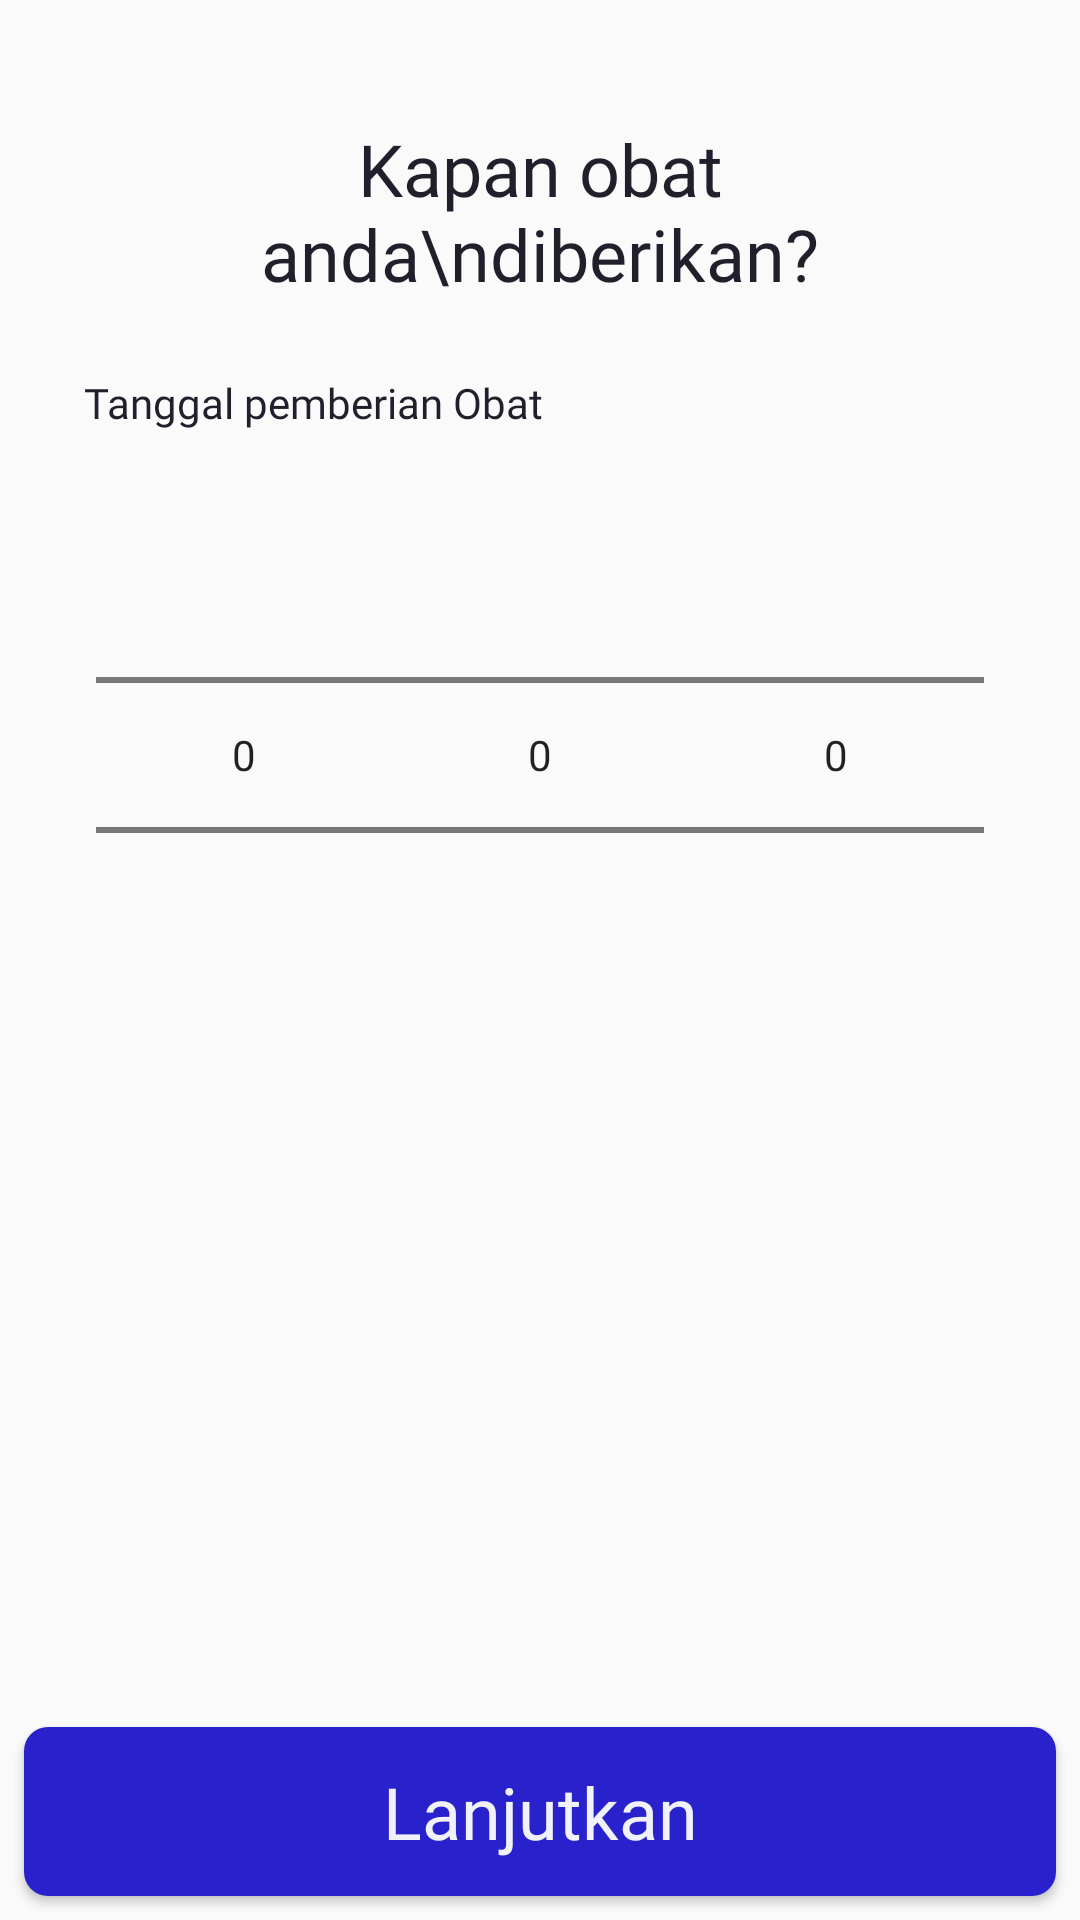

Reconstruct the res/layout file that produces this screen, plus the resources it refers to.
<!-- AndroidManifest.xml: application theme Theme.Ambetest -->
<!-- res/layout/activity_angket_date.xml -->
<?xml version="1.0" encoding="utf-8"?>
<androidx.constraintlayout.widget.ConstraintLayout xmlns:android="http://schemas.android.com/apk/res/android"
    xmlns:app="http://schemas.android.com/apk/res-auto"
    xmlns:tools="http://schemas.android.com/tools"
    android:layout_width="match_parent"
    android:layout_height="match_parent"
    tools:context=".View.AngketDateActivity">

    <TextView
        android:id="@+id/tvTitle"
        style="@style/poppinsSB24Dark"
        android:layout_width="match_parent"
        android:layout_height="wrap_content"
        android:layout_marginStart="28dp"
        android:layout_marginTop="40dp"
        android:layout_marginEnd="28dp"
        android:text="Kapan obat anda\ndiberikan?"
        android:textAlignment="center"
        app:layout_constraintEnd_toEndOf="parent"
        app:layout_constraintStart_toStartOf="parent"
        app:layout_constraintTop_toTopOf="parent" />


    <TextView
        android:id="@+id/tvSubtitle"
        style="@style/poppins14Dark"
        android:layout_width="wrap_content"
        android:layout_height="wrap_content"
        android:layout_marginTop="24dp"
        android:text="Tanggal pemberian Obat"
        app:layout_constraintStart_toStartOf="@+id/tvTitle"
        app:layout_constraintTop_toBottomOf="@+id/tvTitle" />

    <LinearLayout
        android:id="@+id/datePickerLayout"
        android:layout_width="match_parent"
        android:layout_height="wrap_content"
        android:layout_marginStart="32dp"
        android:layout_marginTop="18dp"
        android:layout_marginEnd="32dp"
        android:orientation="horizontal"
        app:layout_constraintEnd_toEndOf="parent"
        app:layout_constraintStart_toStartOf="parent"
        app:layout_constraintTop_toBottomOf="@+id/tvSubtitle">

        <NumberPicker
            android:id="@+id/dayPicker"
            android:layout_width="0dp"
            android:layout_height="wrap_content"
            android:layout_weight="1"/>

        <NumberPicker
            android:id="@+id/monthPicker"
            android:layout_width="0dp"
            android:layout_height="wrap_content"
            android:layout_weight="1"/>

        <NumberPicker
            android:id="@+id/yearPicker"
            android:layout_width="0dp"
            android:layout_height="wrap_content"
            android:layout_weight="1"/>

    </LinearLayout>

    <Button
        android:id="@+id/btnNext"
        style="@style/BlueButtonStyle"
        android:layout_width="match_parent"
        android:layout_height="wrap_content"
        android:layout_marginStart="32dp"
        android:layout_marginEnd="32dp"
        android:layout_marginBottom="32dp"
        android:text="Lanjutkan"
        app:layout_constraintBottom_toBottomOf="parent"
        app:layout_constraintEnd_toEndOf="parent"
        app:layout_constraintStart_toStartOf="parent" />

</androidx.constraintlayout.widget.ConstraintLayout>
<!-- resources referenced by this layout -->
<resources>
  <style name="BlueButtonStyle" parent="Widget.AppCompat.Button">
          <item name="android:background">@drawable/bg_btn</item>
          <item name="android:textColor">@color/colorLight</item>
          <item name="android:fontFamily">@font/poppins_semibold</item>
          <item name="android:textSize">24sp</item>
          <item name="android:paddingVertical">12dp</item>
          <item name="android:paddingHorizontal">36dp</item>
          <item name="android:textAllCaps">false</item>
          <item name="android:layout_margin">8dp</item>
      </style>
  <style name="poppins14Dark" parent="@android:style/TextAppearance.Small">
          <item name="android:fontFamily">@font/poppins</item>
          <item name="android:textColor">@color/colorBlueDark</item>
          <item name="android:textSize"> 14sp</item>
      </style>
  <style name="poppinsSB24Dark" parent="@android:style/TextAppearance.Small">
          <item name="android:fontFamily">@font/poppins_semibold</item>
          <item name="android:textColor">@color/colorBlueDark</item>
          <item name="android:textSize"> 24sp</item>
      </style>
  <style name="Theme.Ambetest" parent="Theme.AppCompat.Light.NoActionBar">
          
          <item name="colorPrimary">@color/colorBlue</item>
          <item name="colorPrimaryDark">@color/colorBlueDark</item>
          <item name="colorAccent">@color/teal_200</item>
          
  
      </style>
  <!-- drawable bg_btn (drawable) -->
  <?xml version="1.0" encoding="utf-8"?>
  <shape xmlns:android="http://schemas.android.com/apk/res/android"
      android:shape="rectangle">
  
      <corners android:radius="8dp" />
  
      <solid android:color="@color/colorBlue" />
  
  </shape>
  <color name="colorLight">#F0F1F9</color>
  <color name="colorBlueDark">#221F2C</color>
  <color name="colorBlue">#2921CB</color>
  <color name="teal_200">#FF03DAC5</color>
</resources>
